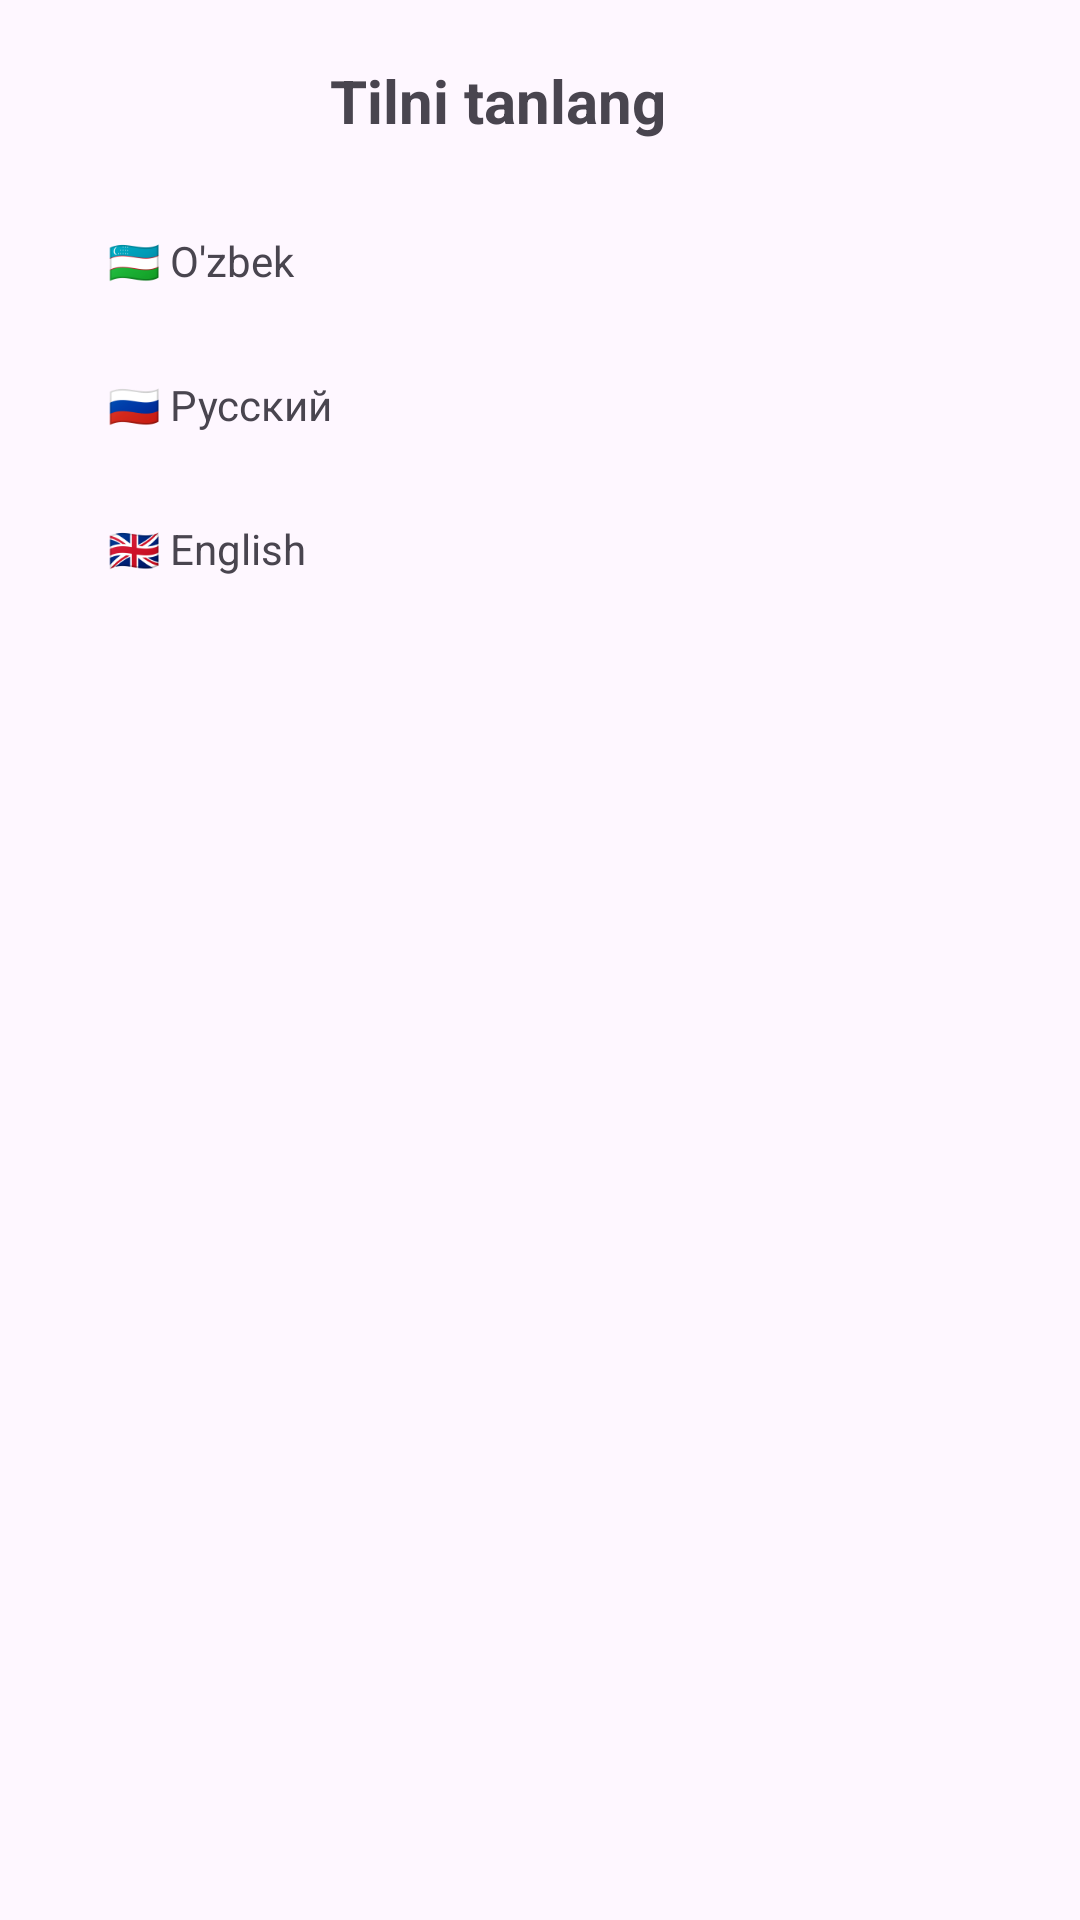

This screen was rendered from an Android layout file. Write that file and the resources it references.
<!-- AndroidManifest.xml: application theme Theme.IsmlarKitobi -->
<!-- res/layout/bottom_languaage.xml -->
<?xml version="1.0" encoding="utf-8"?>
<LinearLayout xmlns:android="http://schemas.android.com/apk/res/android"
    android:layout_width="match_parent"
    android:layout_height="wrap_content"
    android:orientation="vertical"
    android:padding="20dp">

    <LinearLayout
        android:layout_width="match_parent"
        android:layout_height="wrap_content"
        android:orientation="horizontal">

        <TextView
            android:id="@+id/LangTitle"
            android:layout_width="wrap_content"
            android:layout_height="wrap_content"
            android:text="Tilni tanlang"
            android:gravity="center"
            android:layout_weight="1"
            android:textSize="20sp"
            android:textStyle="bold"
            android:layout_marginBottom="16dp"/>

        <ImageView
            android:id="@+id/imgClose"
            android:layout_width="28dp"
            android:layout_height="28dp"
            android:layout_gravity="end"
            android:foreground="@drawable/border"
            android:src="@drawable/ic_close"
            android:background="?attr/selectableItemBackgroundBorderless"
            android:padding="4dp"/>
    </LinearLayout>

    <TextView
        android:id="@+id/txtUz"
        android:layout_width="match_parent"
        android:layout_height="48dp"
        android:gravity="center_vertical"
        android:drawablePadding="12dp"
        android:text="🇺🇿 O'zbek"
        android:paddingHorizontal="16dp"
        android:clickable="true"
        android:focusable="true"
        android:background="?attr/selectableItemBackground"/>

    <TextView
        android:id="@+id/txtRu"
        android:layout_width="match_parent"
        android:layout_height="48dp"
        android:drawablePadding="12dp"
        android:gravity="center_vertical"
        android:text="🇷🇺 Русский"
        android:paddingHorizontal="16dp"
        android:clickable="true"
        android:focusable="true"
        android:background="?attr/selectableItemBackground"/>

    <TextView
        android:id="@+id/txtEn"
        android:layout_width="match_parent"
        android:layout_height="48dp"
        android:drawablePadding="12dp"
        android:gravity="center_vertical"
        android:text="🇬🇧 English"
        android:paddingHorizontal="16dp"
        android:clickable="true"
        android:focusable="true"
        android:background="?attr/selectableItemBackground"/>

</LinearLayout>
<!-- resources referenced by this layout -->
<resources>
  <!-- drawable border (drawable) -->
  <shape xmlns:android="http://schemas.android.com/apk/res/android"
      android:shape="rectangle">
      <stroke android:width="1dp" android:color="#6200EE"/>
      <corners android:radius="8dp"/>
  </shape>
  <style name="Theme.IsmlarKitobi" parent="Base.Theme.IsmlarKitobi" />
  <style name="Base.Theme.IsmlarKitobi" parent="Theme.Material3.DayNight.NoActionBar">
          
          
  
          <item name="colorPrimary">#2196F3</item>
          <item name="colorOnPrimary">#FFFFFF</item>
          <item name="colorSecondary">#2196F3</item>
          <item name="colorOnSecondary">#FFFFFF</item>
          <item name="android:statusBarColor">#2196F3</item>
          <item name="android:navigationBarColor">#FFFFFF</item>
  
      </style>
</resources>
